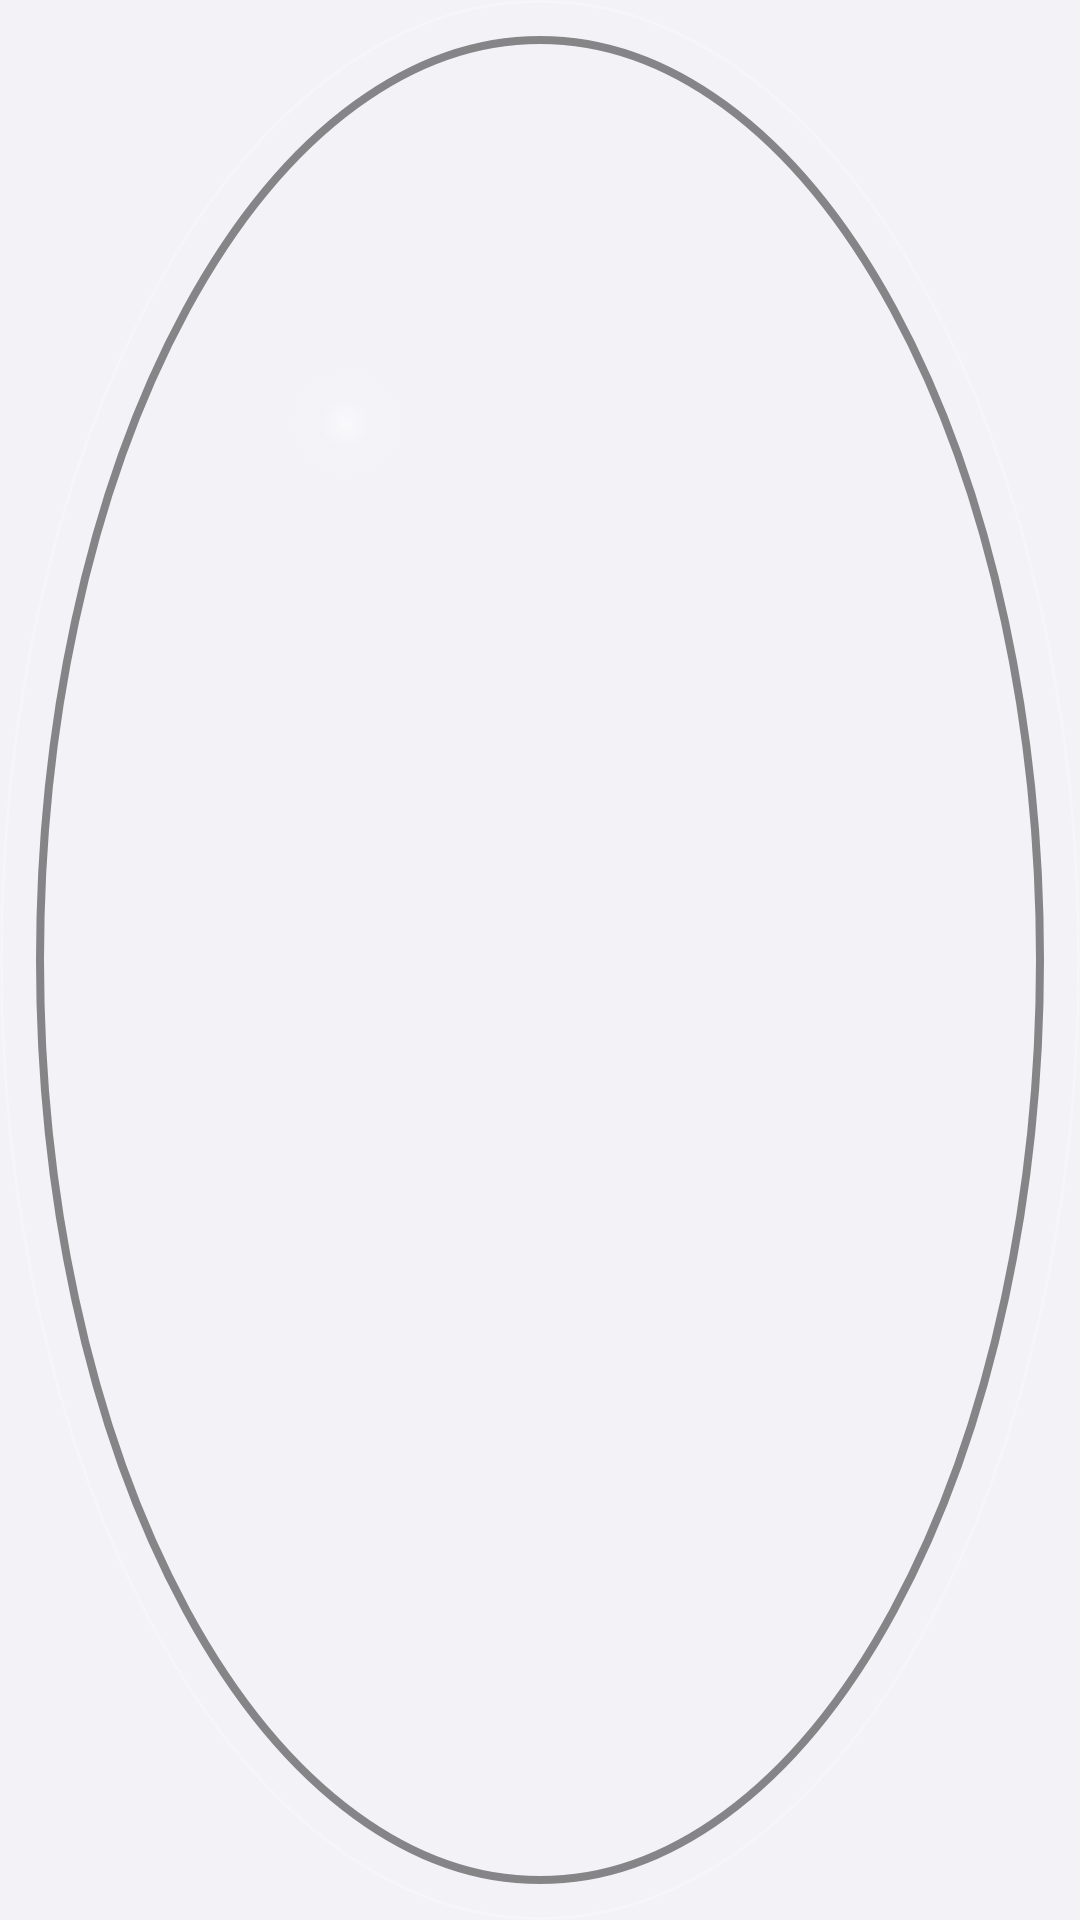

Here is an Android app screen rendered from its layout file. Give the layout XML and the strings, colors and styles it references.
<!-- AndroidManifest.xml: application theme Theme.ZVirtualEnv -->
<!-- res/layout/float_ball.xml -->
<?xml version="1.0" encoding="utf-8"?>
<ImageView xmlns:android="http://schemas.android.com/apk/res/android"
    android:id="@+id/ballView"
    android:layout_width="40dp"
    android:layout_height="40dp"
    android:contentDescription="@string/float_ball_label"
    android:elevation="12dp"
    android:src="@drawable/bg_ball" />
<!-- resources referenced by this layout -->
<resources>
  <!-- drawable bg_ball (drawable) -->
  <?xml version="1.0" encoding="utf-8"?>
  <layer-list xmlns:android="http://schemas.android.com/apk/res/android">
      <item>
          <shape android:shape="oval">
              <gradient
                  android:type="radial"
                  android:centerX="0.32"
                  android:centerY="0.22"
                  android:gradientRadius="20dp"
                  android:startColor="@color/glass_ball_highlight"
                  android:centerColor="@color/glass_fill"
                  android:endColor="@color/glass_ball_bg" />
              <stroke
                  android:width="1dp"
                  android:color="@color/glass_border" />
          </shape>
      </item>
      
      <item
          android:bottom="12dp"
          android:left="12dp"
          android:right="12dp"
          android:top="12dp">
          <shape android:shape="oval">
              <solid android:color="@android:color/transparent" />
              <stroke
                  android:width="2.5dp"
                  android:color="@color/glass_ball_ring" />
          </shape>
      </item>
  </layer-list>
  <string name="float_ball_label">摇</string>
  <style name="Theme.ZVirtualEnv" parent="android:Theme.Material.Light.NoActionBar">
          <item name="android:windowBackground">@color/bg_primary</item>
          <item name="android:statusBarColor">@android:color/transparent</item>
          <item name="android:navigationBarColor">@android:color/transparent</item>
          <item name="android:windowLightStatusBar">true</item>
          <item name="android:colorAccent">@color/accent</item>
          <item name="android:colorPrimary">@color/accent</item>
          <item name="android:textColorPrimary">@color/text_primary</item>
          <item name="android:textColorSecondary">@color/text_secondary</item>
      </style>
  <color name="glass_ball_highlight">#8CFFFFFF</color>
  <color name="glass_fill">#CCF2F2F7</color>
  <color name="glass_ball_bg">#D9F2F2F7</color>
  <color name="glass_border">#40FFFFFF</color>
  <color name="glass_ball_ring">#73000000</color>
  <color name="bg_primary">#F2F2F7</color>
  <color name="accent">#0071E3</color>
  <color name="text_primary">#1D1D1F</color>
  <color name="text_secondary">#86868B</color>
</resources>
